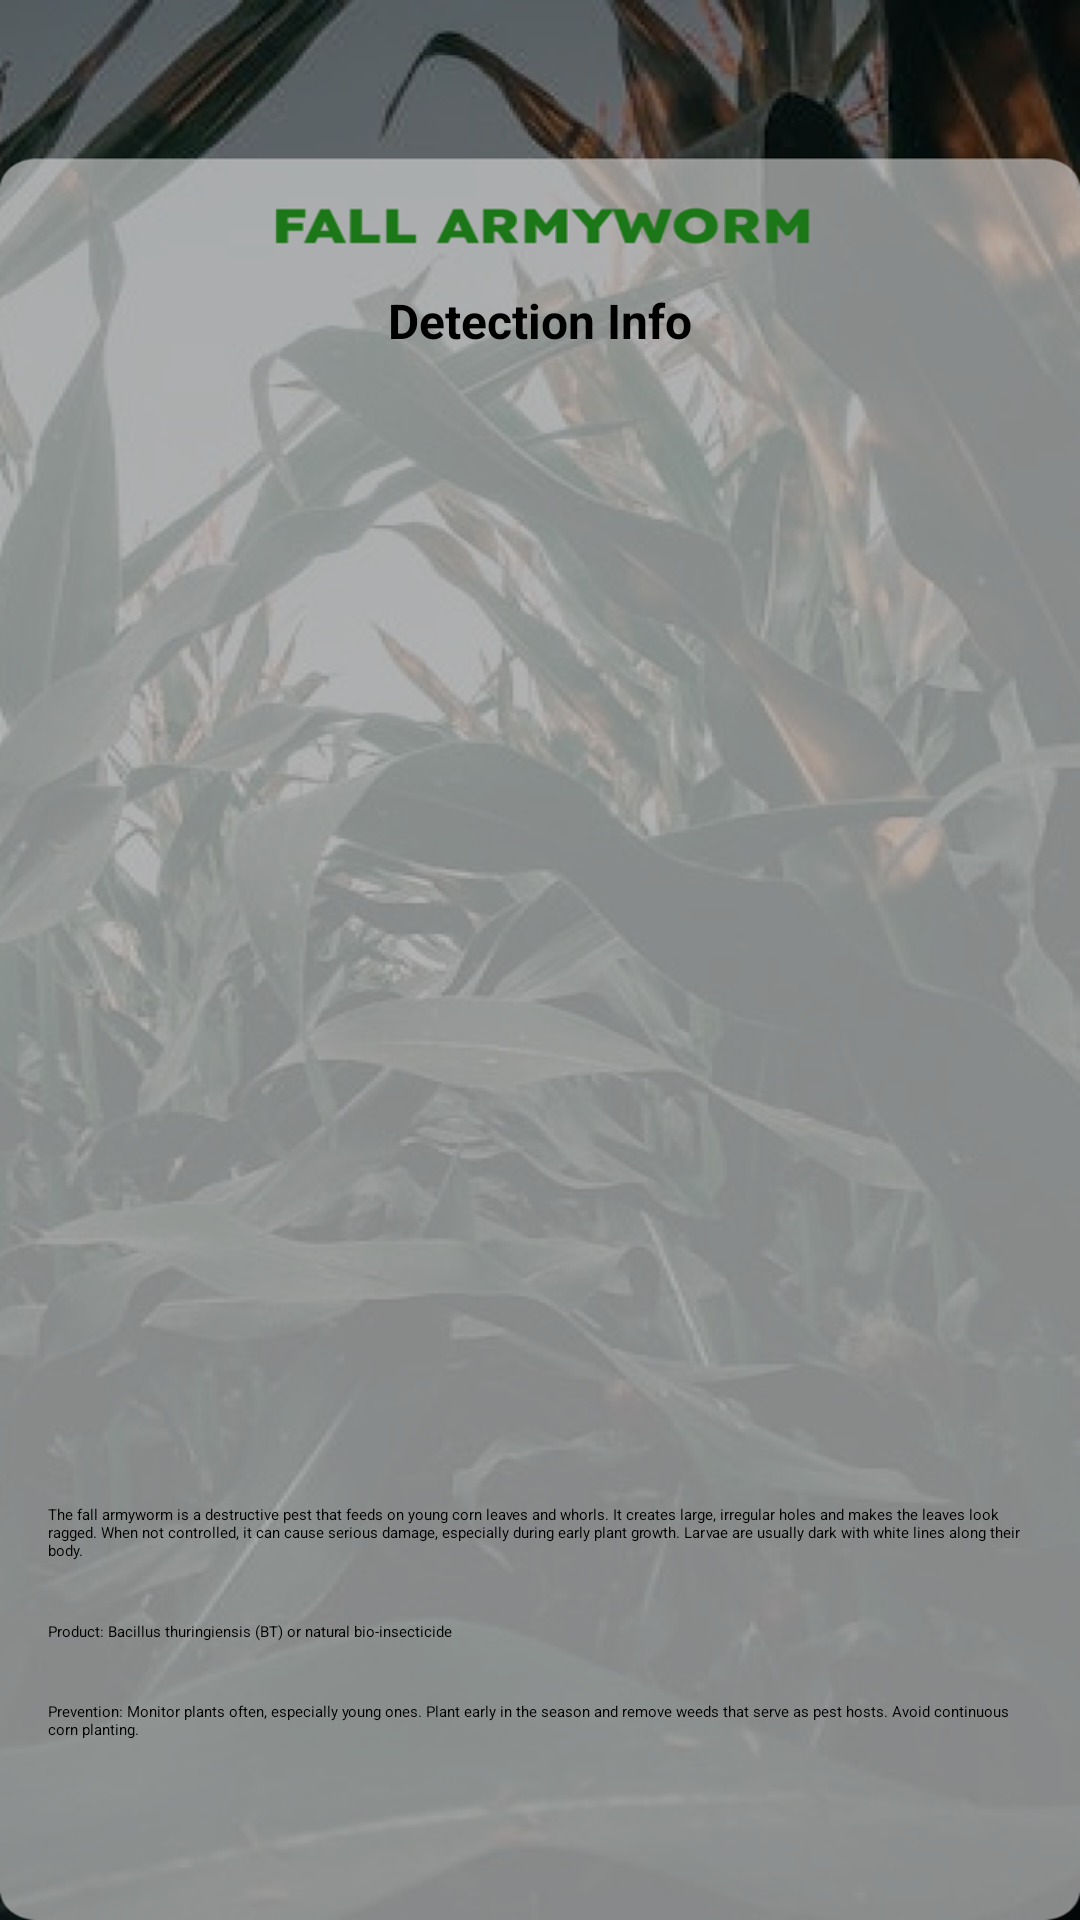

Here is an Android app screen rendered from its layout file. Give the layout XML and the strings, colors and styles it references.
<!-- AndroidManifest.xml: application theme Theme.Cornea -->
<!-- res/layout/activity_fall_armyworm.xml -->
<?xml version="1.0" encoding="utf-8"?>
<androidx.constraintlayout.widget.ConstraintLayout
    xmlns:android="http://schemas.android.com/apk/res/android"
    xmlns:app="http://schemas.android.com/apk/res-auto"
    xmlns:tools="http://schemas.android.com/tools"
    android:id="@+id/main"
    android:layout_width="match_parent"
    android:layout_height="match_parent"
    tools:context=".ui.library.FallArmyworm">

    
    <androidx.constraintlayout.widget.Guideline
        android:id="@+id/topGuideline"
        android:layout_width="wrap_content"
        android:layout_height="wrap_content"
        android:orientation="horizontal"
        app:layout_constraintGuide_percent="0.15" />

    <androidx.constraintlayout.widget.Guideline
        android:id="@+id/bottomGuideline"
        android:layout_width="wrap_content"
        android:layout_height="wrap_content"
        android:orientation="horizontal"
        app:layout_constraintGuide_percent="0.95" />

    
    <ImageView
        android:id="@+id/imageView"
        android:layout_width="0dp"
        android:layout_height="0dp"
        android:scaleType="fitXY"
        android:src="@drawable/fallarmywormbg"
        app:layout_constraintTop_toTopOf="parent"
        app:layout_constraintBottom_toBottomOf="parent"
        app:layout_constraintStart_toStartOf="parent"
        app:layout_constraintEnd_toEndOf="parent" />

    
    <TextView
        android:id="@+id/textConfidence"
        android:layout_width="0dp"
        android:layout_height="wrap_content"
        android:text="Detection Info"
        android:textSize="16sp"
        android:textStyle="bold"
        android:textColor="@android:color/black"
        android:gravity="center"
        app:layout_constraintTop_toTopOf="@id/topGuideline"
        app:layout_constraintStart_toStartOf="parent"
        app:layout_constraintEnd_toEndOf="parent" />

    
    <ImageView
        android:id="@+id/imageView2"
        android:layout_width="0dp"
        android:layout_height="0dp"
        android:adjustViewBounds="true"
        android:scaleType="fitCenter"
        app:layout_constraintTop_toBottomOf="@id/textConfidence"
        app:layout_constraintStart_toStartOf="parent"
        app:layout_constraintEnd_toEndOf="parent"
        app:layout_constraintDimensionRatio="H,1:1"
        app:layout_constraintBottom_toTopOf="@id/textView"
        app:srcCompat="@drawable/fallarmyworm" />

    
    <TextView
        android:id="@+id/textView"
        android:layout_width="0dp"
        android:layout_height="wrap_content"
        android:layout_marginStart="16dp"
        android:layout_marginEnd="16dp"
        android:layout_marginBottom="8dp"
        android:text="The fall armyworm is a destructive pest that feeds on young corn leaves and whorls. It creates large, irregular holes and makes the leaves look ragged. When not controlled, it can cause serious damage, especially during early plant growth. Larvae are usually dark with white lines along their body."
        app:layout_constraintTop_toBottomOf="@id/imageView2"
        app:layout_constraintStart_toStartOf="parent"
        app:layout_constraintEnd_toEndOf="parent"
        app:layout_constraintBottom_toTopOf="@id/textView2" />

    
    <TextView
        android:id="@+id/textView2"
        android:layout_width="0dp"
        android:layout_height="wrap_content"
        android:layout_marginStart="16dp"
        android:layout_marginEnd="16dp"
        android:layout_marginBottom="8dp"
        android:text="Product: Bacillus thuringiensis (BT) or natural bio-insecticide"
        app:layout_constraintTop_toBottomOf="@id/textView"
        app:layout_constraintStart_toStartOf="parent"
        app:layout_constraintEnd_toEndOf="parent"
        app:layout_constraintBottom_toTopOf="@id/textView3" />

    
    <TextView
        android:id="@+id/textView3"
        android:layout_width="0dp"
        android:layout_height="wrap_content"
        android:layout_marginStart="16dp"
        android:layout_marginEnd="16dp"
        android:layout_marginBottom="16dp"
        android:text="Prevention: Monitor plants often, especially young ones. Plant early in the season and remove weeds that serve as pest hosts. Avoid continuous corn planting."
        app:layout_constraintTop_toBottomOf="@id/textView2"
        app:layout_constraintStart_toStartOf="parent"
        app:layout_constraintEnd_toEndOf="parent"
        app:layout_constraintBottom_toBottomOf="@id/bottomGuideline" />

</androidx.constraintlayout.widget.ConstraintLayout>
<!-- resources referenced by this layout -->
<resources>
  <!-- drawable fallarmyworm: jpg bitmap (drawable, 37075 bytes) -->
  <!-- drawable fallarmywormbg: png bitmap (drawable, 604624 bytes) -->
  <style name="Theme.Cornea" parent="Theme.MaterialComponents.DayNight">
          
          <item name="colorPrimary">@color/purple_500</item>
          <item name="colorPrimaryVariant">@color/purple_700</item>
          <item name="colorOnPrimary">@color/white</item>
          
          <item name="colorSecondary">@color/teal_200</item>
          <item name="colorSecondaryVariant">@color/teal_700</item>
          <item name="colorOnSecondary">@color/black</item>
          
          <item name="android:statusBarColor">?attr/colorPrimaryVariant</item>
          
      </style>
  <!-- not gathered from this repository: default colours our renderer supplied (Android Studio template values) -->
  <color name="purple_500">#FF6200EE</color>
  <color name="purple_700">#FF3700B3</color>
  <color name="teal_200">#FF03DAC5</color>
  <color name="teal_700">#FF018786</color>
  <color name="black">#FF000000</color>
  <color name="white">#FFFFFFFF</color>
</resources>
